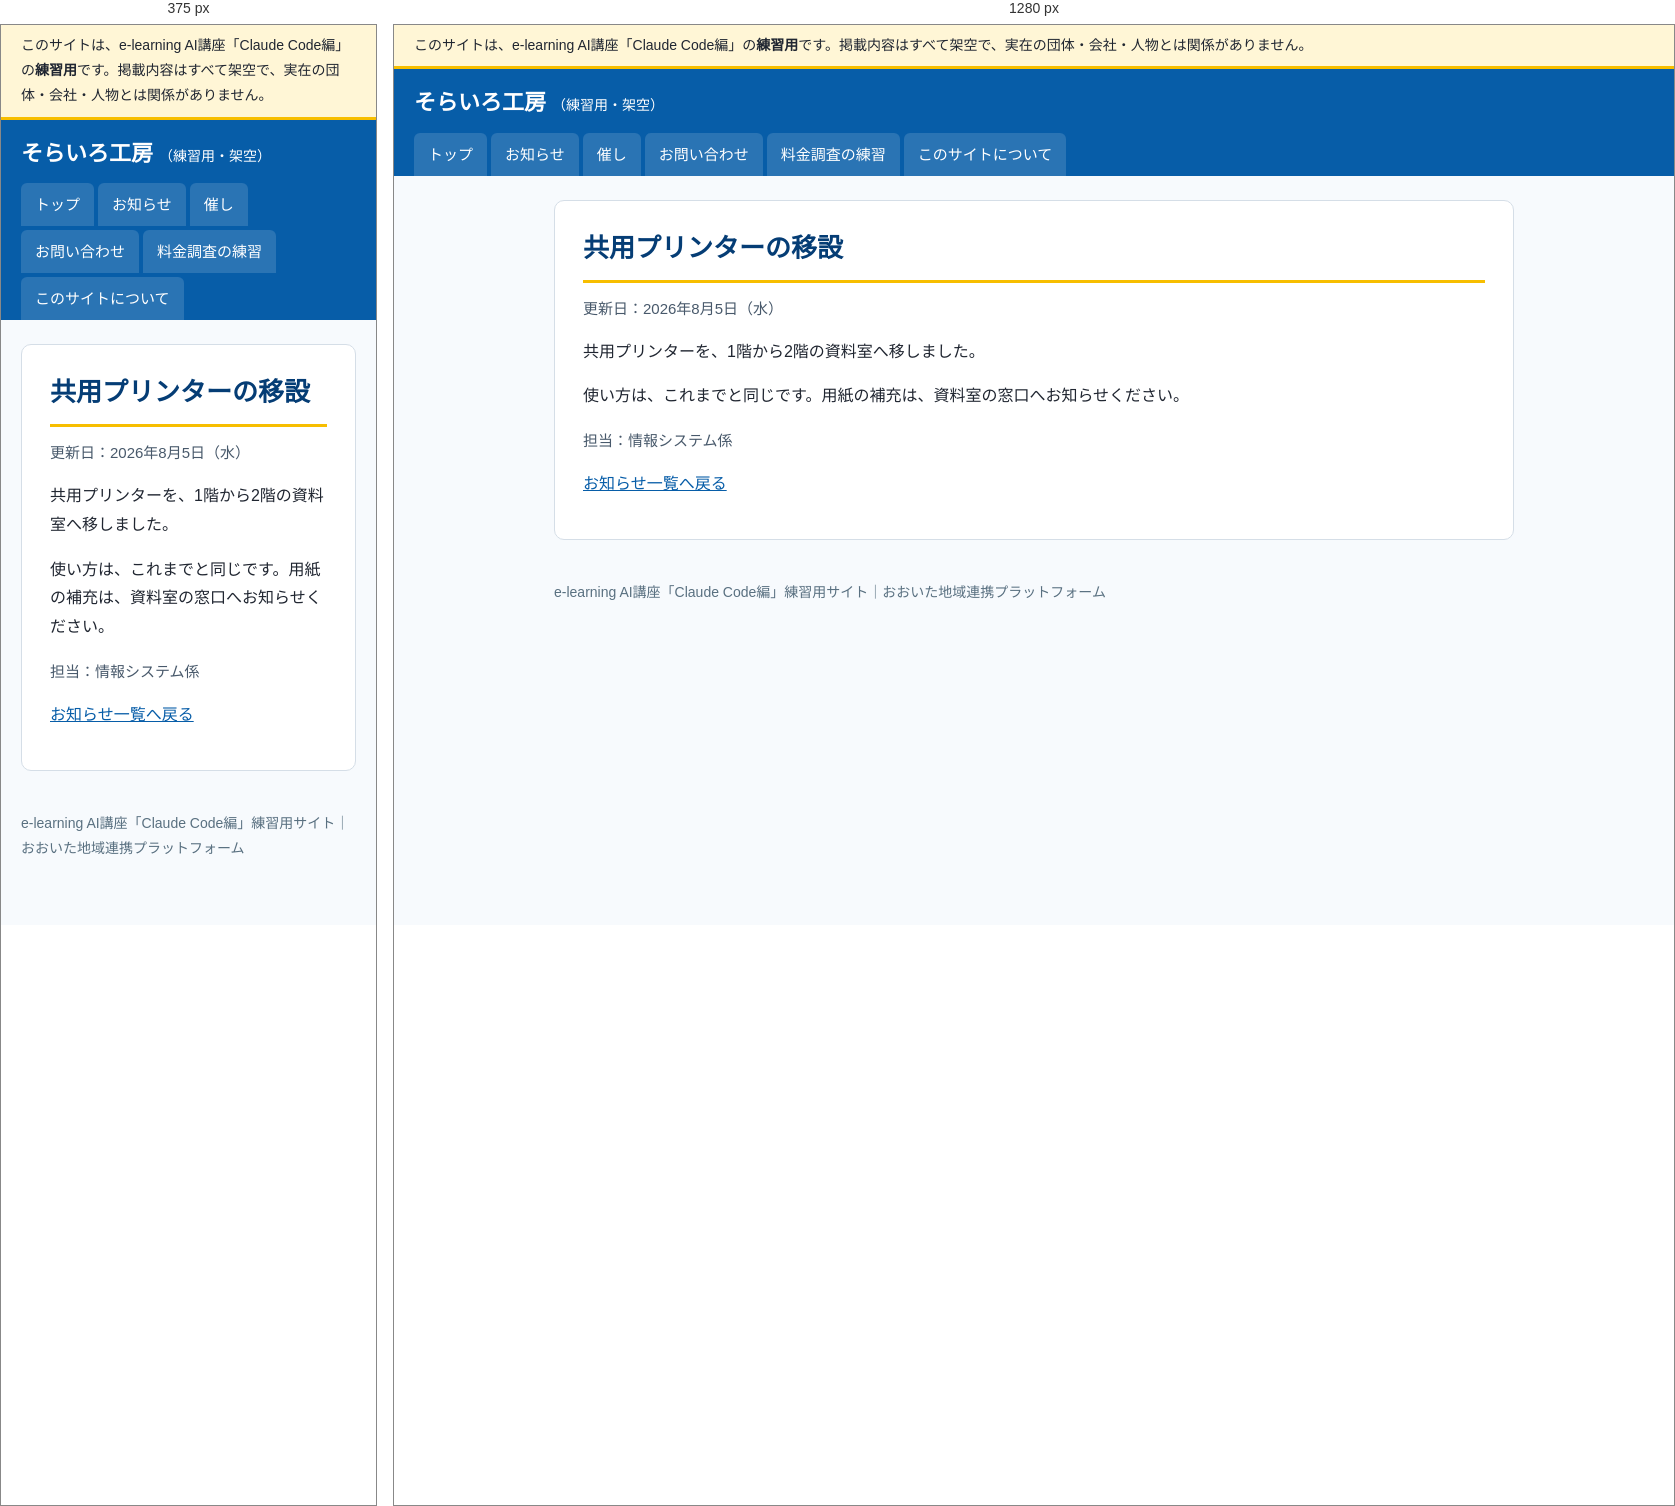
Rendered at 375 px and 1280 px, left to right.

<!-- file: index.html -->
<!doctype html>
<html lang="ja">
<head>
<meta charset="utf-8">
<meta name="viewport" content="width=device-width, initial-scale=1">
<meta name="robots" content="noindex, nofollow">
<title>共用プリンターの移設｜そらいろ工房（練習用・架空）</title>
<link rel="stylesheet" href="../../assets/style.css">
</head>
<body>
<div class="practice-banner" role="note">このサイトは、e-learning AI講座「Claude Code編」の<strong>練習用</strong>です。掲載内容はすべて架空で、実在の団体・会社・人物とは関係がありません。</div>
<header class="site-header">
  <a class="site-name" href="../../">そらいろ工房<span>（練習用・架空）</span></a>
  <nav aria-label="メニュー"><ul><li><a href="../../">トップ</a></li><li><a href="../../info/">お知らせ</a></li><li><a href="../../event/">催し</a></li><li><a href="../../form/">お問い合わせ</a></li><li><a href="../../vendors/">料金調査の練習</a></li><li><a href="../../guide/">このサイトについて</a></li></ul></nav>
</header>
<div class="layout">
<main>
<article><h1>共用プリンターの移設</h1><p class="updated">更新日：2026年8月5日（水）</p><div class="body"><p>共用プリンターを、1階から2階の資料室へ移しました。</p><p>使い方は、これまでと同じです。用紙の補充は、資料室の窓口へお知らせください。</p></div><p class="meta">担当：情報システム係</p></article><p><a href="../../info/">お知らせ一覧へ戻る</a></p>
</main>

</div>
<footer>
  e-learning AI講座「Claude Code編」練習用サイト｜おおいた地域連携プラットフォーム
</footer>
</body>
</html>


/* @media block from style.css */
@media (max-width: 760px) { .layout { flex-direction: column; } aside { width: 100%; } }